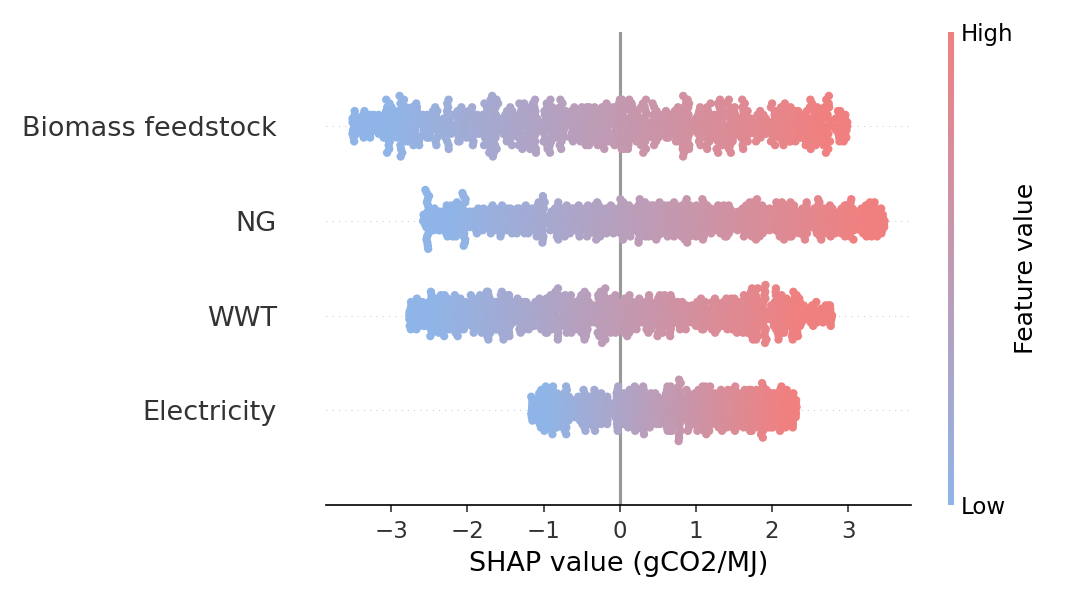

The file beside this chart, header and first rows:
Variable, mean_abs_SHAP, mean_SHAP
Biomass feedstock, 1.576, -0.234
NG, 1.546, 0.4903
WWT, 1.368, -0.06175
Electricity, 1.014, 0.6601
